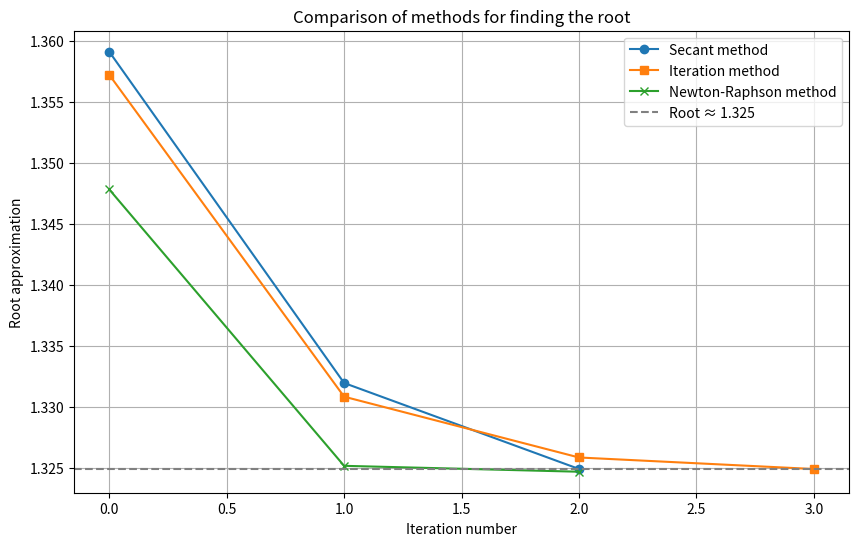

The script that saved this image:
import numpy as np
import matplotlib.pyplot as plt

def f(x):
    return x**3 - x - 1

def f_prime(x):
    return 3*x**2 - 1

def secant_method(x0, x1, tol, max_iter):
    results = []
    for _ in range(max_iter):
        if abs(f(x1)) < tol:
            break
        x2 = x1 - f(x1) * (x1 - x0) / (f(x1) - f(x0))
        results.append(x2)
        x0, x1 = x1, x2
    return x1, results

def iteration_method(x0, tol, max_iter):
    g = lambda x: (x + 1)**(1/3)
    results = []
    for _ in range(max_iter):
        x1 = g(x0)
        results.append(x1)
        if abs(x1 - x0) < tol:
            break
        x0 = x1
    return x1, results

def newton_raphson_method(x0, tol, max_iter):
    results = []
    for _ in range(max_iter):
        x1 = x0 - f(x0) / f_prime(x0)
        results.append(x1)
        if abs(x1 - x0) < tol:
            break
        x0 = x1
    return x1, results

x0 = 1.5
x1 = 1.5
x2 = 1.6
tol = 1e-3
max_iter = 100

secant_root, secant_results = secant_method(x1, x2, tol, max_iter)
iteration_root, iteration_results = iteration_method(x0, tol, max_iter)
newton_root, newton_results = newton_raphson_method(x0, tol, max_iter)

print(f"Secant method: root ≈ {secant_root}")
print(f"Iteration method: root ≈ {iteration_root}")
print(f"Newton-Raphson method: root ≈ {newton_root}")

plt.figure(figsize=(10, 6))
plt.plot(range(len(secant_results)), secant_results, label="Secant method", marker="o")
plt.plot(range(len(iteration_results)), iteration_results, label="Iteration method", marker="s")
plt.plot(range(len(newton_results)), newton_results, label="Newton-Raphson method", marker="x")
plt.axhline(y=secant_root, color='gray', linestyle='--', label=f"Root ≈ {secant_root:.3f}")
plt.xlabel("Iteration number")
plt.ylabel("Root approximation")
plt.title("Comparison of methods for finding the root")
plt.legend()
plt.grid()
plt.show()
